Run: headless pygame with SDL's dummy video driver; simulated clock (each Clock.tick advances the game by its frame time, no real sleeping); random seed 0; keys injected as events and as key.get_pressed() state; no mouse input.
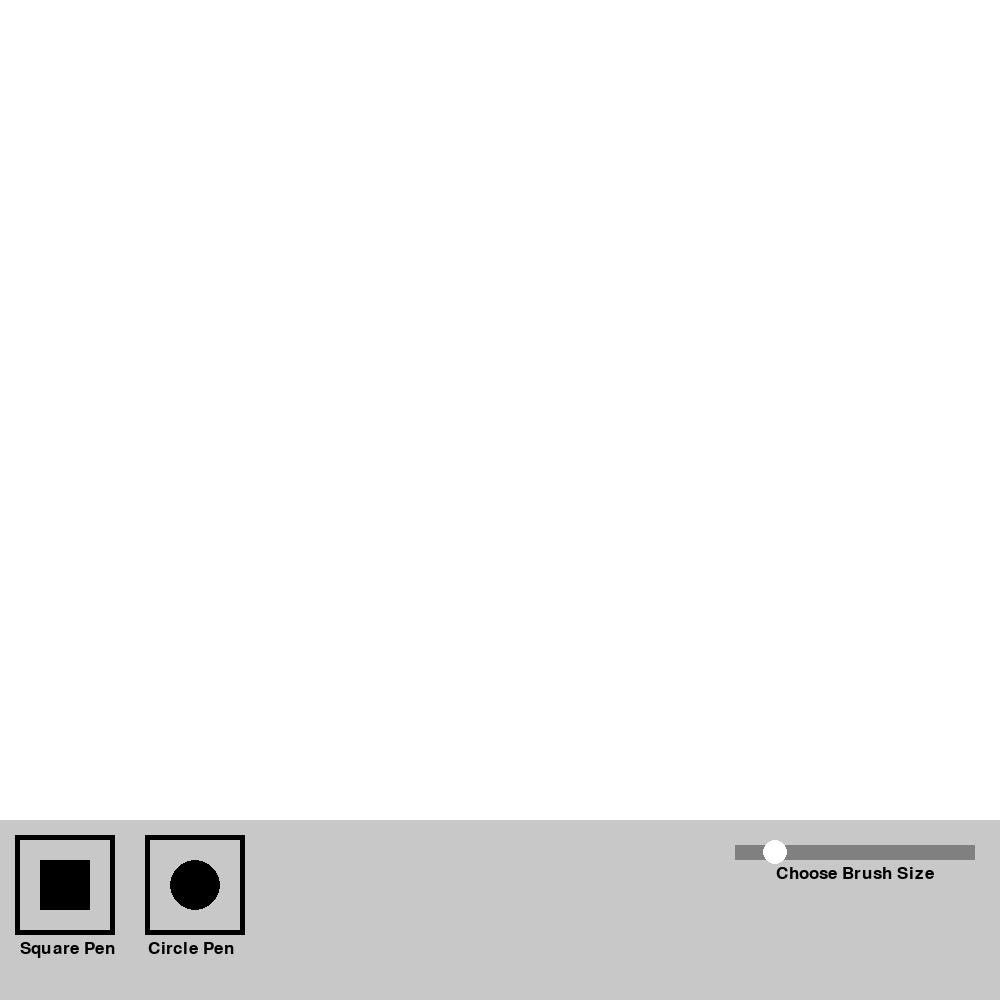
Frame 1 of 4 · flips 1–60 · no input
Frame 2 of 4 · flips 61–180 · tapped SPACE, RETURN · held RIGHT (→), D · screen unchanged from frame 1, image omitted
Frame 3 of 4 · flips 181–300 · held DOWN (↓), S · screen unchanged from frame 2, image omitted
Frame 4 of 4 · flips 301–420 · held LEFT (←), A, UP (↑), W · screen unchanged from frame 3, image omitted

The pygame program that drew these frames:

import pygame
import os

pygame.init()

WIDTH, HEIGHT = 1000, 1000
WINDOW = pygame.display.set_mode((WIDTH, HEIGHT))
FONT_B = pygame.font.SysFont("comicsans", 32)
FONT_D = pygame.font.SysFont("comicsans", 25)
FONT_S = pygame.font.SysFont("comicsans", 18)
BOTTOMBARHEIGHT = 180
BOXWIDTH = 100
BRUSHSIZE = 10
MAXBRUSHSIZE = 50

WHITE = (255, 255, 255)
LIGHTGREY = (200, 200, 200)
GREY = (128, 128, 128)
BLACK = (0, 0, 0)
CURRENTCOLOR = BLACK


def draw_window(win):
    win.fill(LIGHTGREY, (0, HEIGHT - BOTTOMBARHEIGHT, WIDTH, BOTTOMBARHEIGHT))
    pygame.draw.rect(win, BLACK, (15, HEIGHT - BOTTOMBARHEIGHT + 15, BOXWIDTH, BOXWIDTH), 5)
    pygame.draw.rect(win, CURRENTCOLOR,(40, HEIGHT - BOTTOMBARHEIGHT + 40, BOXWIDTH - 50, BOXWIDTH - 50)) # 50=(40-15)*2
    square_text = FONT_D.render("Square Pen", 1, BLACK)
    win.blit(square_text, (15 + BOXWIDTH - square_text.get_width(), HEIGHT - BOTTOMBARHEIGHT + 15 + BOXWIDTH + 5))
    pygame.draw.rect(win, BLACK, (15 + BOXWIDTH + 15 + 15, HEIGHT - BOTTOMBARHEIGHT + 15, BOXWIDTH, BOXWIDTH), 5)
    circle_text = FONT_D.render("Circle Pen", 1, BLACK)
    win.blit(circle_text, (15 + BOXWIDTH + BOXWIDTH + 15 + 4 - circle_text.get_width(), HEIGHT - BOTTOMBARHEIGHT + 15 + BOXWIDTH + 5))
    pygame.draw.circle(win, CURRENTCOLOR, (15 + BOXWIDTH + 15 + 15 + BOXWIDTH//2, HEIGHT - BOTTOMBARHEIGHT + 15 + BOXWIDTH//2), 25)
    pygame.draw.rect(win, GREY, (WIDTH - 25 - 240, HEIGHT - BOTTOMBARHEIGHT + 25, 240, 15))  # (735, 845, 240, 15)
    pygame.draw.circle(win, WHITE, (BRUSHSIZE*(240//MAXBRUSHSIZE)+735, 845 + 15//2), 12)
    size_text = FONT_D.render("Choose Brush Size", 1, BLACK)
    win.blit(size_text, (855 - size_text.get_width()//2, HEIGHT - BOTTOMBARHEIGHT + 25 + 15 + 5))



def main(win, width, height):
    win.fill(WHITE)

    run = True
    while run:
        for event in pygame.event.get():
            if event.type == pygame.QUIT:
                run = False

        draw_window(win)
        pygame.display.update()


main(WINDOW, WIDTH, HEIGHT)
